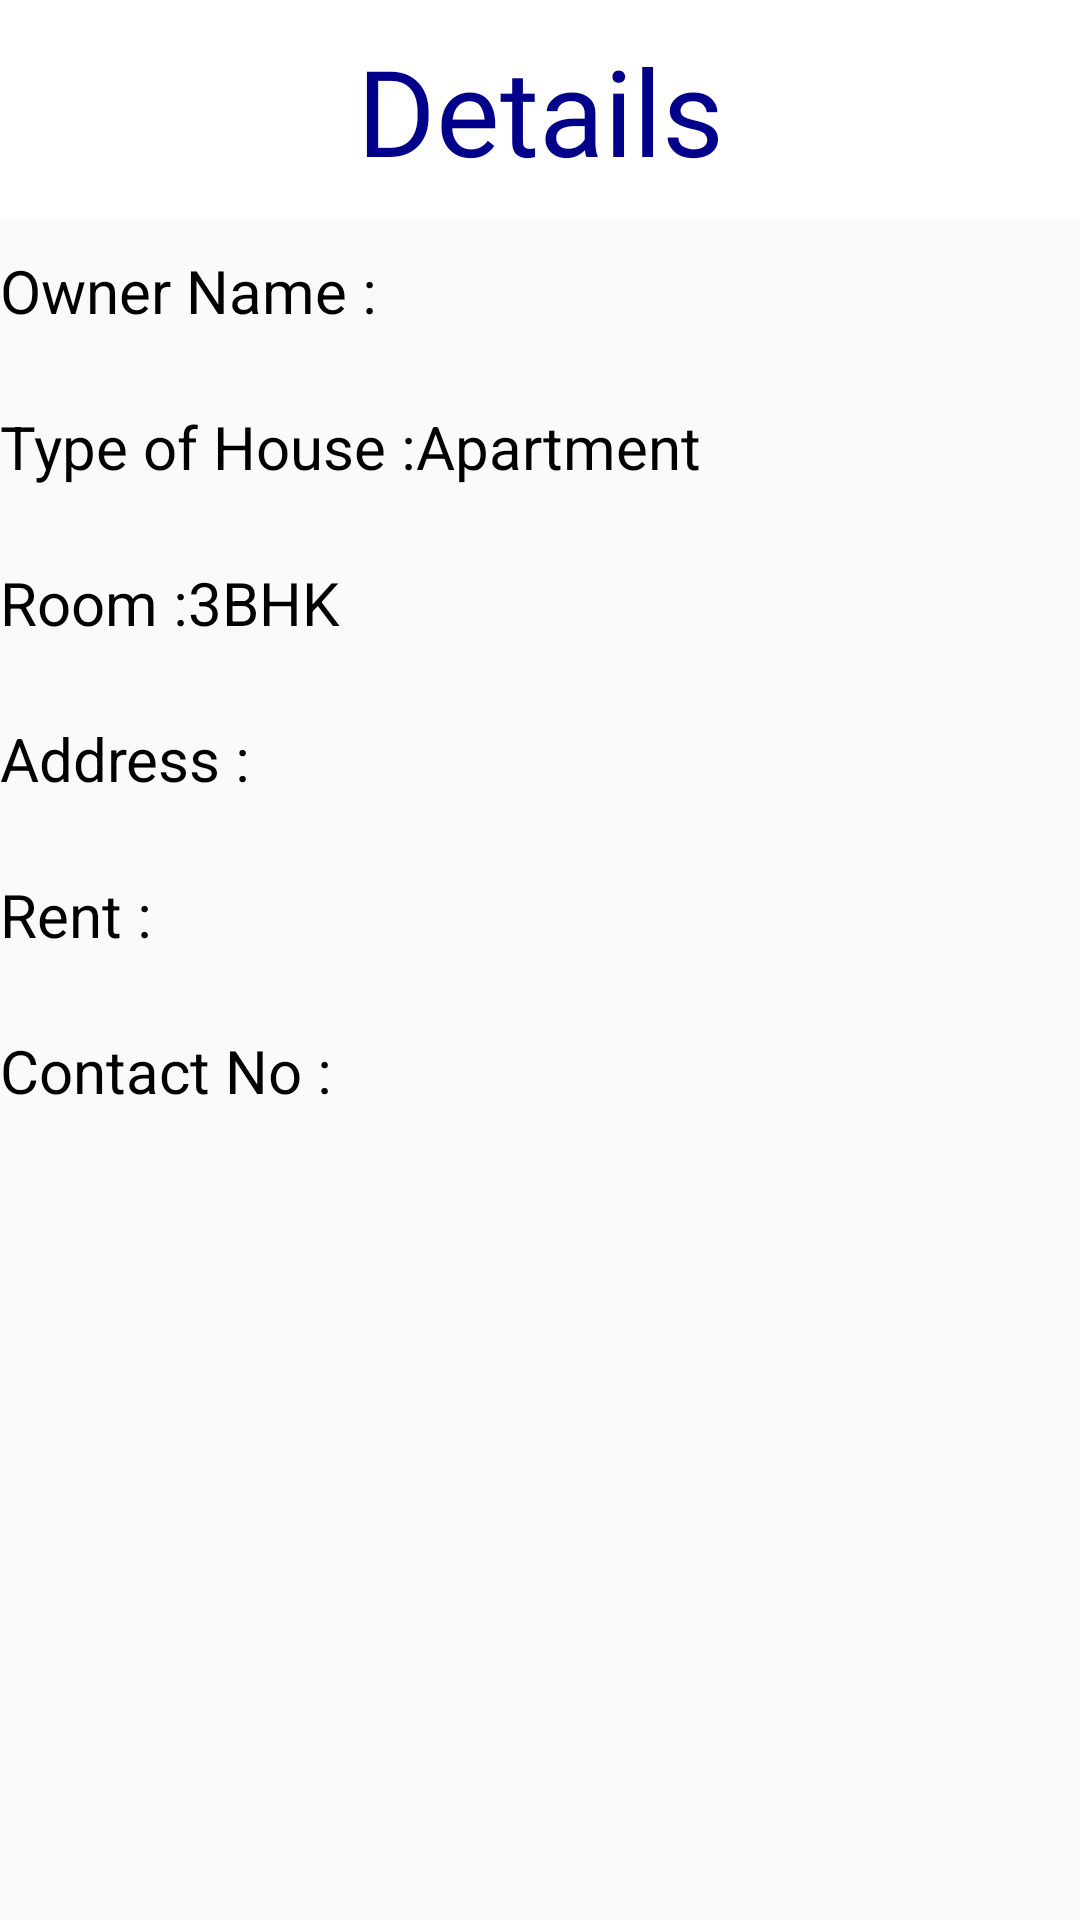

Layout XML and referenced resources for this Android screen:
<!-- AndroidManifest.xml: application theme AppTheme -->
<!-- res/layout/activity_house_details.xml -->
<?xml version="1.0" encoding="utf-8"?>

<LinearLayout xmlns:android="http://schemas.android.com/apk/res/android"
    xmlns:app="http://schemas.android.com/apk/res-auto"
    xmlns:tools="http://schemas.android.com/tools"
    android:orientation="vertical"
    android:layout_width="match_parent"
    android:layout_height="match_parent"
    tools:context=".HouseDetails">

    <TextView
        android:layout_width="match_parent"
        android:layout_height="wrap_content"
        android:text="@string/details"
        android:textAlignment="center"
        android:textSize="40sp"
        android:background="@color/white"
        android:textColor="@color/darkblue"
        android:fontFamily="@font/futur"
        android:padding="10dp"/>
    <LinearLayout
        android:layout_width="match_parent"
        android:layout_height="wrap_content"
        android:orientation="horizontal"
        android:layout_marginTop="10dp">
        <TextView
            android:layout_width="wrap_content"
            android:layout_height="match_parent"
            android:text="@string/owner"
            android:textColor="#000000"
            android:textSize="20sp"/>
        <TextView
            android:id="@+id/own"
            android:layout_width="match_parent"
            android:layout_height="match_parent"
            android:textColor="#000000"
            android:textSize="20sp"/>

    </LinearLayout>

    <LinearLayout
        android:layout_width="match_parent"
        android:layout_height="wrap_content"
        android:orientation="horizontal"
        android:layout_marginTop="25dp">
        <TextView
            android:layout_width="wrap_content"
            android:layout_height="match_parent"
            android:text="@string/type_of_house"
            android:textColor="#000000"
            android:textSize="20sp"/>
        <TextView
            android:id="@+id/type"
            android:layout_width="match_parent"
            android:layout_height="match_parent"
            android:text="@string/apartment"
            android:textColor="#000000"
            android:textSize="20sp"/>

    </LinearLayout>

    <LinearLayout
        android:layout_width="match_parent"
        android:layout_height="wrap_content"
        android:orientation="horizontal"
        android:layout_marginTop="25dp">
        <TextView
            android:layout_width="wrap_content"
            android:layout_height="match_parent"
            android:text="@string/room"
            android:textColor="#000000"
            android:textSize="20sp"/>
        <TextView
            android:id="@+id/bhk"
            android:layout_width="match_parent"
            android:layout_height="match_parent"
            android:text="@string/_3bhk"
            android:textColor="#000000"
            android:textSize="20sp"/>

    </LinearLayout>

    <LinearLayout
        android:layout_width="match_parent"
        android:layout_height="wrap_content"
        android:orientation="horizontal"
        android:layout_marginTop="25dp">
        <TextView
            android:layout_width="wrap_content"
            android:layout_height="match_parent"
            android:text="@string/address"
            android:textColor="#000000"
            android:textSize="20sp"/>
        <TextView
            android:id="@+id/address"
            android:layout_width="match_parent"
            android:layout_height="match_parent"
            android:textColor="#000000"
            android:textSize="20sp"/>

    </LinearLayout>

    <LinearLayout
        android:layout_width="match_parent"
        android:layout_height="wrap_content"
        android:orientation="horizontal"
        android:layout_marginTop="25dp">
        <TextView
            android:layout_width="wrap_content"
            android:layout_height="match_parent"
            android:text="@string/rent"
            android:textColor="#000000"
            android:textSize="20sp"/>
        <TextView
            android:id="@+id/rent"
            android:layout_width="match_parent"
            android:layout_height="match_parent"
            android:textColor="#000000"
            android:textSize="20sp"/>

    </LinearLayout>

    <LinearLayout
        android:layout_width="match_parent"
        android:layout_height="wrap_content"
        android:orientation="horizontal"
        android:layout_marginTop="25dp">
        <TextView
            android:layout_width="wrap_content"
            android:layout_height="match_parent"
            android:text="@string/contact_no"
            android:textColor="#000000"
            android:textSize="20sp"/>
        <TextView
            android:id="@+id/phn"
            android:layout_width="match_parent"
            android:layout_height="match_parent"
            android:textColor="#000000"
            android:textSize="20sp"/>

    </LinearLayout>

    <LinearLayout
        android:layout_width="match_parent"
        android:layout_height="wrap_content"
        android:layout_marginTop="25dp"
        android:orientation="horizontal">

        <ImageView
            android:id="@+id/img"
            android:layout_width="wrap_content"
            android:layout_height="wrap_content"
            android:layout_gravity="center" />

    </LinearLayout>








</LinearLayout>
<!-- resources referenced by this layout -->
<resources>
  <color name="darkblue">#00008B</color>
  <color name="white">#FFFFFF</color>
  <string name="_3bhk">3BHK</string>
  <string name="address">Address :</string>
  <string name="apartment">Apartment</string>
  <string name="contact_no">Contact No :</string>
  <string name="details">Details</string>
  <string name="owner">Owner Name : </string>
  <string name="rent">Rent : </string>
  <string name="room">Room : </string>
  <string name="type_of_house">Type of House : </string>
  <style name="AppTheme" parent="Theme.AppCompat.Light.DarkActionBar">
          
          <item name="colorPrimary">@color/colorPrimary</item>
          <item name="colorPrimaryDark">@color/colorPrimaryDark</item>
          <item name="colorAccent">@color/colorAccent</item>
      </style>
  <color name="colorPrimary">#3F51B5</color>
  <color name="colorPrimaryDark">#303F9F</color>
  <color name="colorAccent">#FF4081</color>
</resources>
